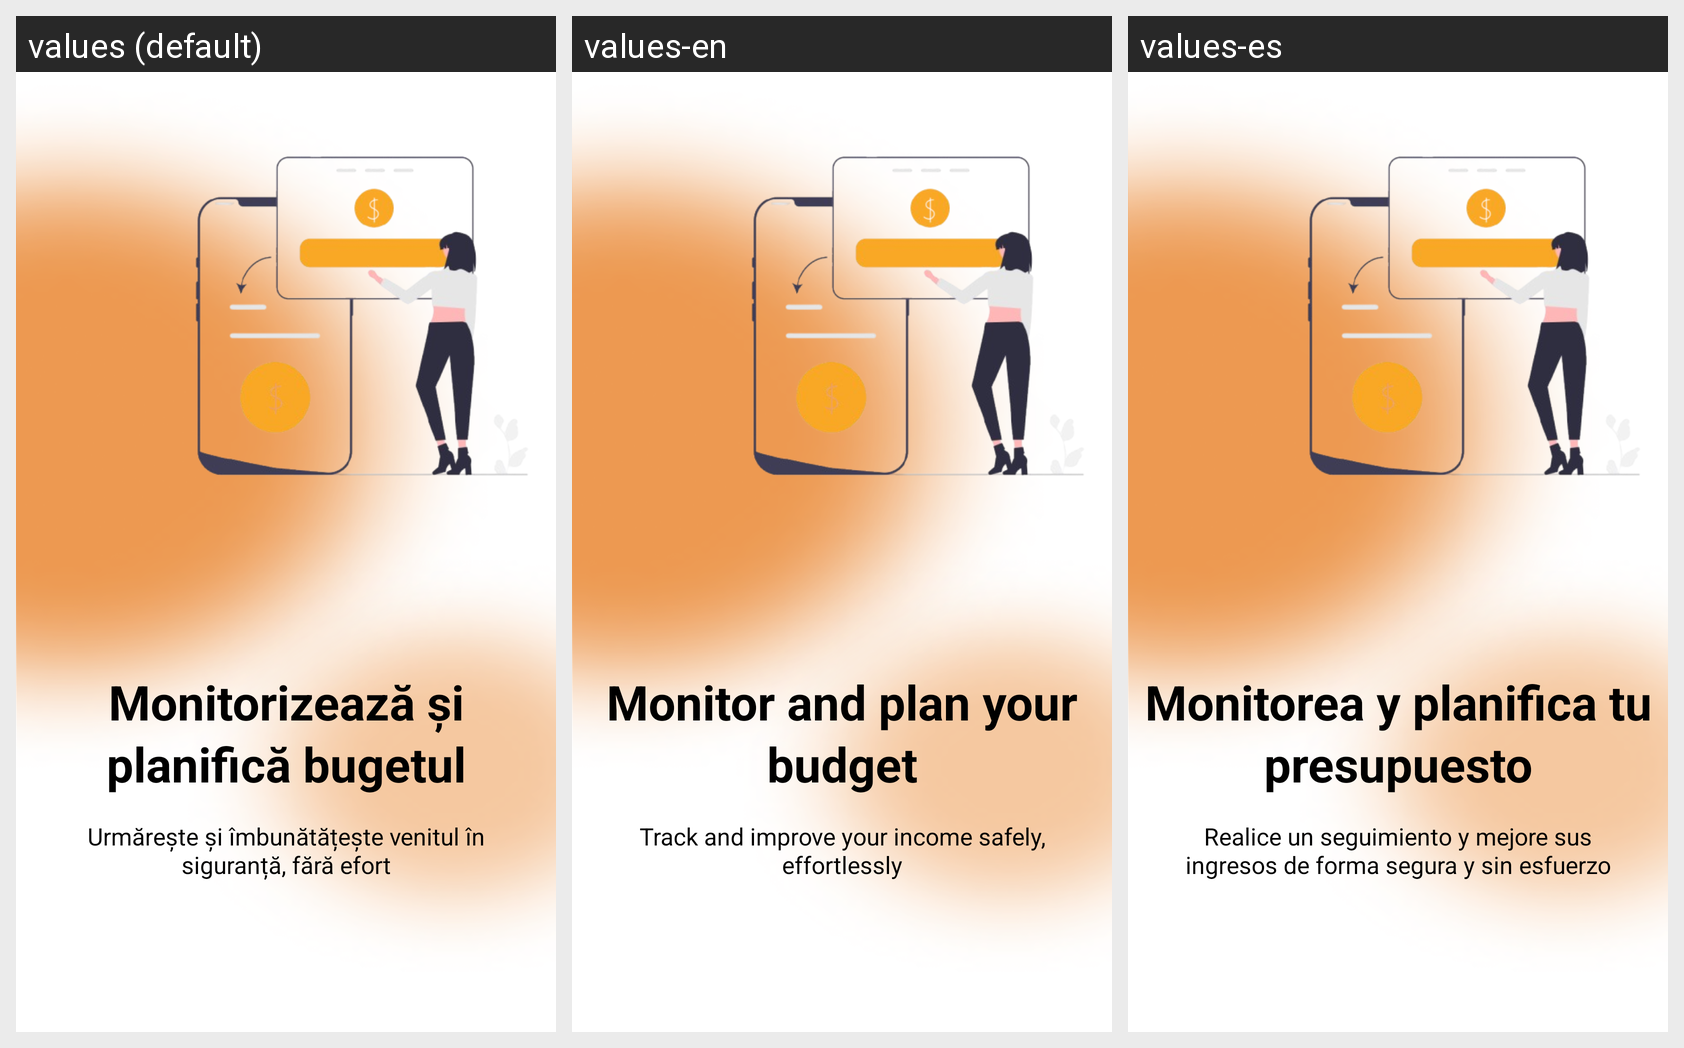

For this localized Android screen grid, give each drawn string resource with its value in every locale shown.
Android screen res/layout/activity_start.xml rendered under 3 locales, left to right: values (default), values-en, values-es. Device: Nexus 5 (rendered at 1080×1920; each locale shown at half size, 540×960, under a caption strip naming it); theme Theme.ProiectPIU_ManagementFinanciar.
Strings drawn on this screen, with the default value and each locale's value (text and hints the layout hard-codes, and strings that could not be matched under every locale, appear in the picture but are not listed):

welcome_message
  values: Monitorizează și planifică bugetul
  values-en: Monitor and plan your budget
  values-es: Monitorea y planifica tu presupuesto

sub_message
  values: Urmărește și îmbunătățește venitul în siguranță, fără efort
  values-en: Track and improve your income safely, effortlessly
  values-es: Realice un seguimiento y mejore sus ingresos de forma segura y sin esfuerzo
